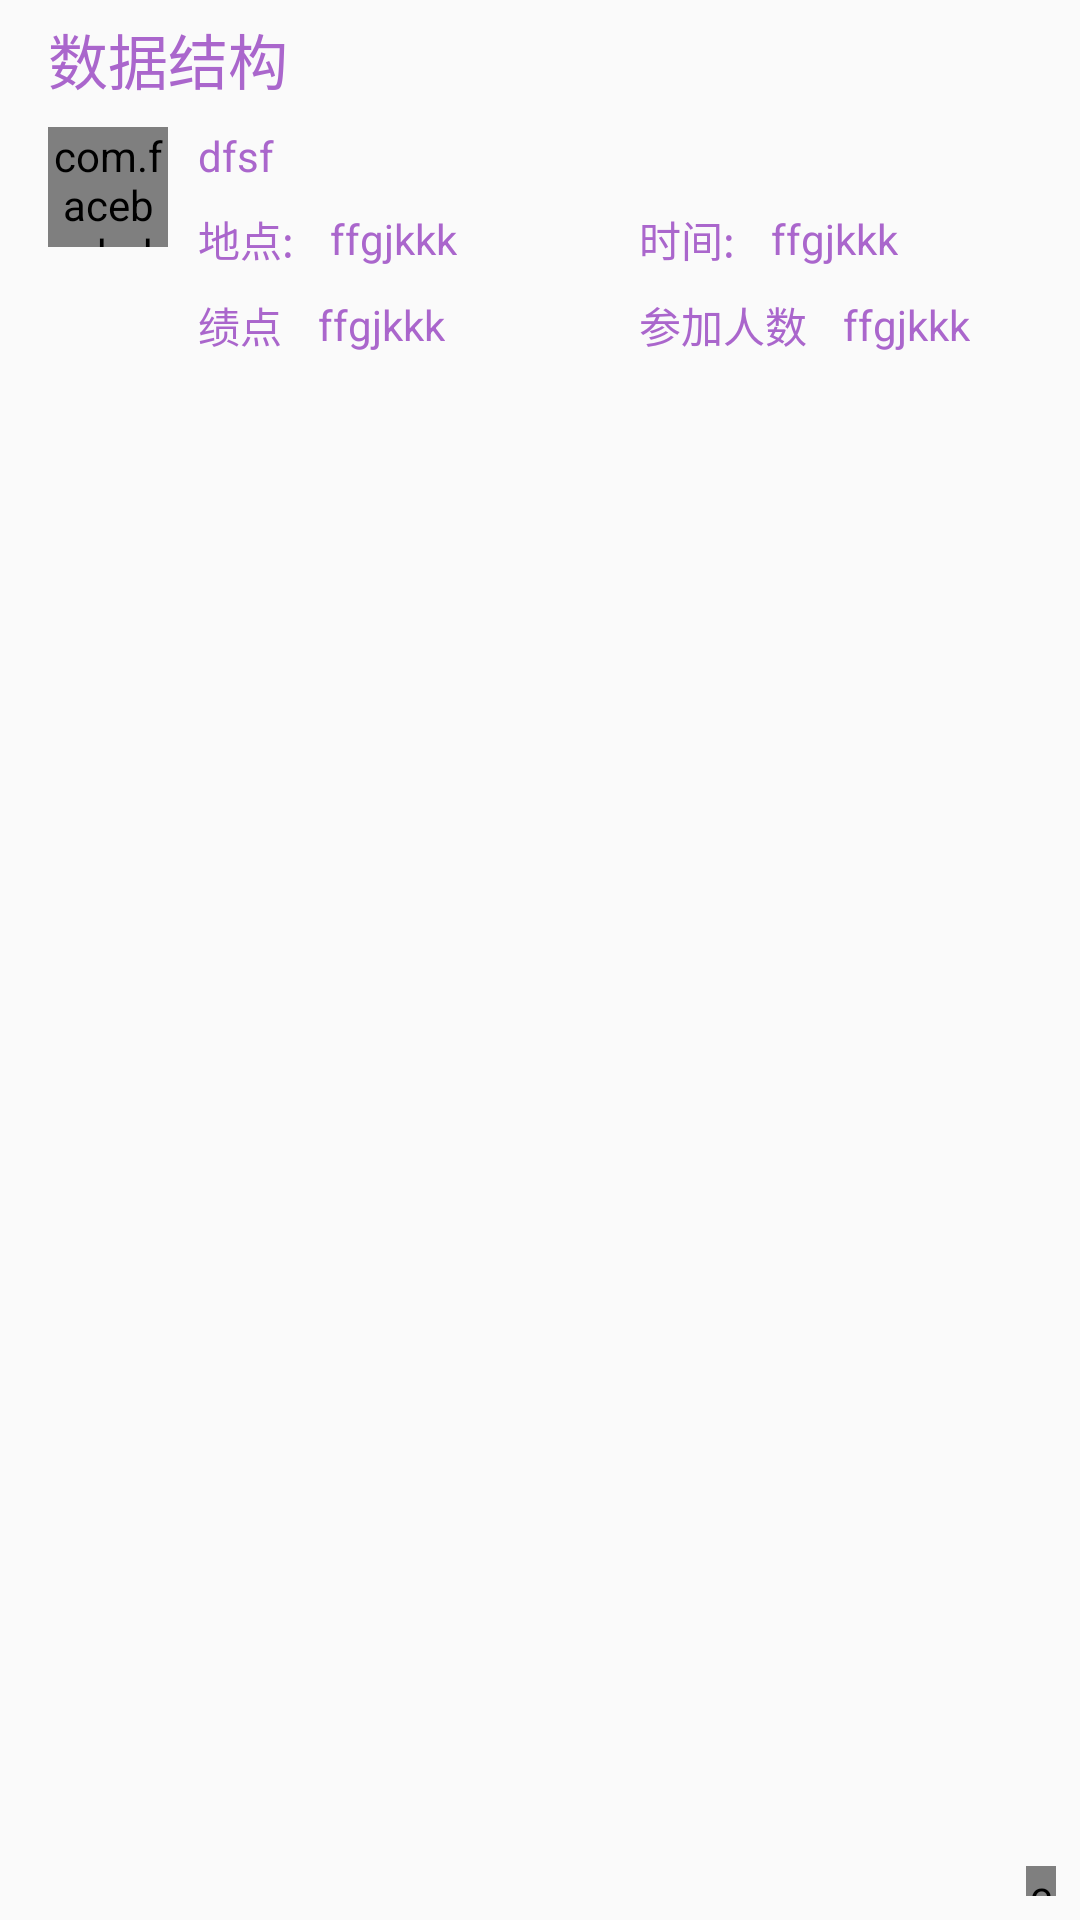

Android layout source for this screen:
<!-- AndroidManifest.xml: application theme AppTheme -->
<!-- res/layout/list_course_item.xml -->
<?xml version="1.0" encoding="utf-8"?>
<RelativeLayout xmlns:android="http://schemas.android.com/apk/res/android"
                xmlns:fresco="http://schemas.android.com/apk/res-auto"
                android:id="@+id/itemView"
                android:layout_width="match_parent"
                android:layout_height="130dp"
                android:layout_marginBottom="10dp"
                android:layout_marginLeft="15dp"
                android:layout_marginRight="15dp"
                android:background="@drawable/white_bg"
                android:clickable="true"
                android:focusable="true"
                android:orientation="vertical">

    <LinearLayout
        android:id="@+id/lin1"
        android:layout_width="match_parent"
        android:layout_height="wrap_content"
        android:layout_marginLeft="8dp"
        android:layout_marginTop="5dp">

        <TextView
            android:id="@+id/tv_coursename"
            android:layout_width="wrap_content"
            android:layout_height="wrap_content"
            android:layout_alignParentStart="true"
            android:layout_alignParentTop="true"
            android:layout_marginStart="8dp"
            android:gravity="center"
            android:text="数据结构"
            android:textAlignment="center"
            android:textColor="@color/textcolor5"
            android:textSize="20sp"/>

    </LinearLayout>

    <FrameLayout
        android:id="@+id/frame"
        android:layout_width="wrap_content"
        android:layout_height="wrap_content"
        android:layout_below="@+id/lin1"
        android:layout_marginLeft="8dp">

        <com.facebook.drawee.view.SimpleDraweeView
            android:id="@+id/course_icon"
            android:layout_width="40dp"
            android:layout_height="40dp"
            android:layout_alignParentBottom="true"
            android:layout_marginStart="8dp"
            android:layout_marginTop="8dp"
            fresco:roundAsCircle="true"/>


    </FrameLayout>


    <LinearLayout
        android:id="@+id/lin2"
        android:layout_width="match_parent"
        android:layout_height="wrap_content"
        android:layout_below="@+id/lin1"
        android:layout_marginLeft="10dp"
        android:layout_toRightOf="@+id/frame"
        android:orientation="vertical">

        <LinearLayout
            android:layout_width="match_parent"
            android:layout_height="0dp"
            android:layout_alignParentTop="true"
            android:layout_marginTop="8dp"
            android:layout_weight="1"
            android:orientation="horizontal">

            <TextView
                android:id="@+id/tv_teacher"
                android:layout_width="wrap_content"
                android:layout_height="wrap_content"
                android:text="dfsf"
                android:textColor="@color/textcolor5"/>

        </LinearLayout>

        <LinearLayout
            android:layout_width="match_parent"
            android:layout_height="0dp"
            android:layout_alignParentTop="true"
            android:layout_marginTop="8dp"
            android:layout_weight="1"
            android:orientation="horizontal">

            <LinearLayout
                android:layout_width="0dp"
                android:layout_height="match_parent"
                android:layout_weight="1"
                android:gravity="center_vertical">

                <TextView
                    android:layout_width="wrap_content"
                    android:layout_height="wrap_content"
                    android:text="@string/place"
                    android:textAlignment="viewStart"

                    android:textColor="@color/textcolor5"/>

                <TextView
                    android:id="@+id/tv_place"
                    android:layout_width="wrap_content"
                    android:layout_height="wrap_content"
                    android:layout_marginLeft="12dp"
                    android:text="ffgjkkk"
                    android:textAlignment="viewStart"

                    android:textColor="@color/textcolor5"/>

            </LinearLayout>

            <LinearLayout
                android:layout_width="0dp"
                android:layout_height="match_parent"
                android:layout_weight="1"
                android:gravity="center_vertical">

                <TextView
                    android:layout_width="wrap_content"
                    android:layout_height="wrap_content"
                    android:text="@string/time"
                    android:textAlignment="viewStart"

                    android:textColor="@color/textcolor5"/>

                <TextView
                    android:id="@+id/tv_time"
                    android:layout_width="wrap_content"
                    android:layout_height="wrap_content"
                    android:layout_marginLeft="12dp"
                    android:text="ffgjkkk"
                    android:textAlignment="viewStart"

                    android:textColor="@color/textcolor5"/>

            </LinearLayout>


        </LinearLayout>

        <LinearLayout
            android:layout_width="match_parent"
            android:layout_height="0dp"
            android:layout_alignParentTop="true"
            android:layout_marginTop="8dp"
            android:layout_weight="1"
            android:orientation="horizontal">

            <LinearLayout
                android:layout_width="0dp"
                android:layout_height="match_parent"
                android:layout_weight="1"
                android:gravity="center_vertical">

                <TextView
                    android:layout_width="wrap_content"
                    android:layout_height="wrap_content"
                    android:text="@string/grade"
                    android:textAlignment="viewStart"

                    android:textColor="@color/textcolor5"/>

                <TextView
                    android:id="@+id/tv_grade"
                    android:layout_width="wrap_content"
                    android:layout_height="wrap_content"
                    android:layout_marginLeft="12dp"
                    android:text="ffgjkkk"
                    android:textAlignment="viewStart"

                    android:textColor="@color/textcolor5"/>

            </LinearLayout>

            <LinearLayout
                android:layout_width="0dp"
                android:layout_height="match_parent"
                android:layout_weight="1"
                android:gravity="center_vertical">

                <TextView
                    android:layout_width="wrap_content"
                    android:layout_height="wrap_content"
                    android:text="@string/studentnumber"
                    android:textAlignment="viewStart"
                    android:textColor="@color/textcolor5"/>

                <TextView
                    android:id="@+id/tv_studentnumber"
                    android:layout_width="wrap_content"
                    android:layout_height="wrap_content"
                    android:layout_marginLeft="12dp"
                    android:text="ffgjkkk"
                    android:textAlignment="viewStart"
                    android:textColor="@color/textcolor5"/>

            </LinearLayout>

        </LinearLayout>


    </LinearLayout>

    <com.facebook.drawee.view.SimpleDraweeView
        android:id="@+id/course_state"
        android:layout_width="10dp"
        android:layout_height="10dp"
        android:layout_alignParentBottom="true"
        android:layout_alignParentEnd="true"
        android:layout_gravity="center_horizontal"
        android:layout_marginBottom="8dp"
        android:layout_marginEnd="8dp"
        fresco:actualImageScaleType="centerCrop"
        fresco:placeholderImage="@mipmap/logo"
        fresco:roundWithOverlayColor="@color/transprant"
        fresco:roundedCornerRadius="10dp"
        fresco:viewAspectRatio="1.4"/>


</RelativeLayout>
<!-- resources referenced by this layout -->
<resources>
  <color name="textcolor5">#FFAA66CC</color>
  <color name="transprant">#00000000</color>
  <!-- mipmap logo: png bitmap (drawable, 1870 bytes) -->
  <string name="grade">绩点</string>
  <string name="place">地点:</string>
  <string name="studentnumber">参加人数</string>
  <string name="time">时间:</string>
  <style name="AppTheme" parent="Theme.AppCompat.Light">
          
          <item name="colorPrimary">@color/app_primary</item>
          <item name="colorPrimaryDark">@color/app_primary_dark</item>
          <item name="windowActionBar">false</item>
          <item name="windowNoTitle">true</item>
          <item name="android:typeface">sans</item>
      </style>
  <color name="app_primary">#e6baff</color>
  <color name="app_primary_dark">#cda6e3</color>
</resources>
